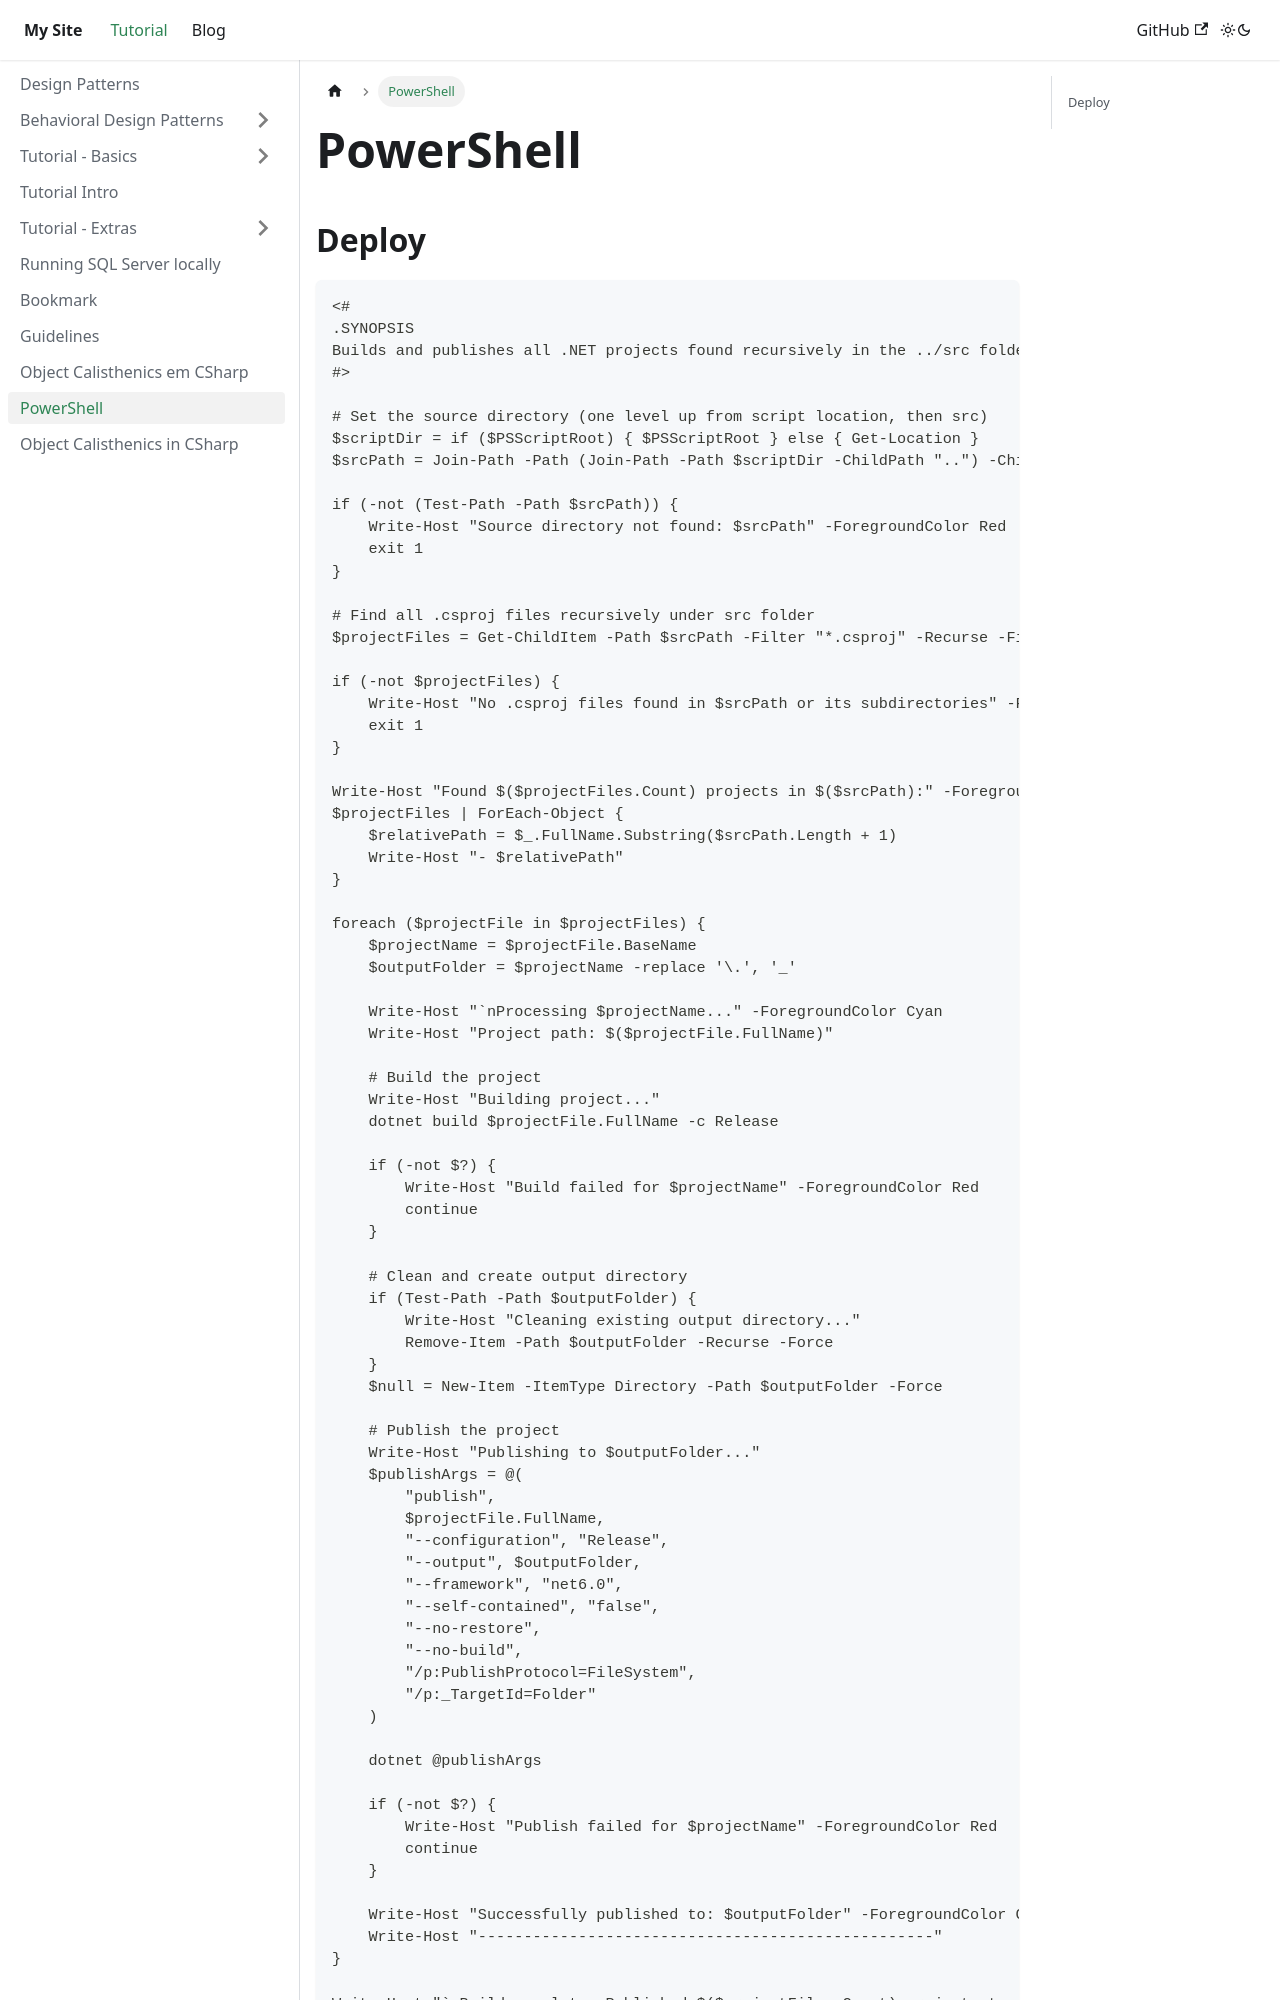

repository: FernandoVezzali/fernandovezzali.github.io · page: docs/scripts.html · generator: docusaurus

---
sidebar_position: 8
---

# PowerShell

## Deploy

```powershell
<#
.SYNOPSIS
Builds and publishes all .NET projects found recursively in the ../src folder.
#>

# Set the source directory (one level up from script location, then src)
$scriptDir = if ($PSScriptRoot) { $PSScriptRoot } else { Get-Location }
$srcPath = Join-Path -Path (Join-Path -Path $scriptDir -ChildPath "..") -ChildPath "src" | Resolve-Path

if (-not (Test-Path -Path $srcPath)) {
    Write-Host "Source directory not found: $srcPath" -ForegroundColor Red
    exit 1
}

# Find all .csproj files recursively under src folder
$projectFiles = Get-ChildItem -Path $srcPath -Filter "*.csproj" -Recurse -File

if (-not $projectFiles) {
    Write-Host "No .csproj files found in $srcPath or its subdirectories" -ForegroundColor Red
    exit 1
}

Write-Host "Found $($projectFiles.Count) projects in $($srcPath):" -ForegroundColor Cyan
$projectFiles | ForEach-Object { 
    $relativePath = $_.FullName.Substring($srcPath.Length + 1)
    Write-Host "- $relativePath" 
}

foreach ($projectFile in $projectFiles) {
    $projectName = $projectFile.BaseName
    $outputFolder = $projectName -replace '\.', '_'
    
    Write-Host "`nProcessing $projectName..." -ForegroundColor Cyan
    Write-Host "Project path: $($projectFile.FullName)"
